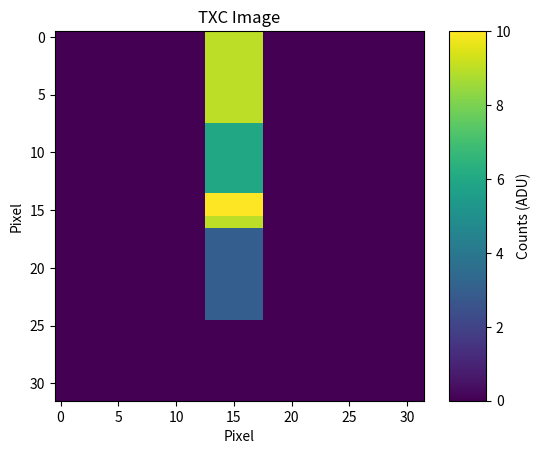

Write Python code to recreate this figure.
#!/usr/bin/env python3
#

# YF 21MAY2024 - Simulate TXC artifacts

import numpy as np
import matplotlib.pyplot as plt

class bouncyball:
    def __init__(self) -> None:
        self.x = 15
        self.y = 15
        self.vx = 0/34.0
        self.vy = 0/34
        self.dint = 4/34.0
        self.int = 1
        
    def tick(self):
        if (self.x + self.vx > 31) or (self.x < 0):
            self.vx=-self.vx

        if (self.y + self.vy > 31) or (self.y <0 ):
            self.vy=-self.vy

        self.x += self.vx   
        self.y += self.vy
        self.int += self.dint
        
        print(f"I xy:{self.int}  {self.x},{self.y}")
                 
    
#
#
#
#   
class TXC_Sim:
    def __init__(self) -> None:
        nFrames = 34
        nWidth = 32
        nHeight = 32
        self.frame = np.zeros( (nFrames, nWidth), dtype = np.int32) 
        self.sim = np.zeros( (nHeight, nWidth), dtype = np.int32)
        self.image = np.zeros( (nHeight, nWidth), dtype = np.int32) 
        self.bb = bouncyball()
    
    def create_sim(self):
        
        #
        # 1 single hot pixel in the center
        for iy in range(32):
            for ix in range(32):
                self.sim[iy,ix] = self.bb.int if  abs(ix - self.bb.x) <= 2 \
                    and  abs( iy - self.bb.y ) <= 1  else 0
        
        
    def tick(self):
        """
        Move the simulated spot in time
        """
        self.bb.tick()
        self.create_sim()
        
        
    def calcImage(self):
        # frames 1-32 image, 33 is not used and 34 is 'All Off' 
        for nFrame in range(34):
            self.tick()
            for ix in range(32):
                self.frame[nFrame, ix]  = 0
                
                for ry in range(32):
                    s = 1 if ry == nFrame else -1
                    self.frame[nFrame, ix] += self.sim[ry,ix] * s


        for iy in range(32):
            for ix in range(32):
               self.image[iy,ix] = self.frame[iy,ix]  - self.frame[34-1, ix]
                    
if __name__ == "__main__":
    T = TXC_Sim()
    T.create_sim()
    T.calcImage()
    
    fig,ax = plt.subplots(1)

    image = ax.imshow( T.image, cmap = "viridis")
    cbar = fig.colorbar(image, aspect=10)
    ax.set_title('TXC Image')
    ax.set_ylabel("Pixel")
    ax.set_xlabel("Pixel")
    cbar.set_label ("Counts (ADU)")
    plt.show()

    
    
        
